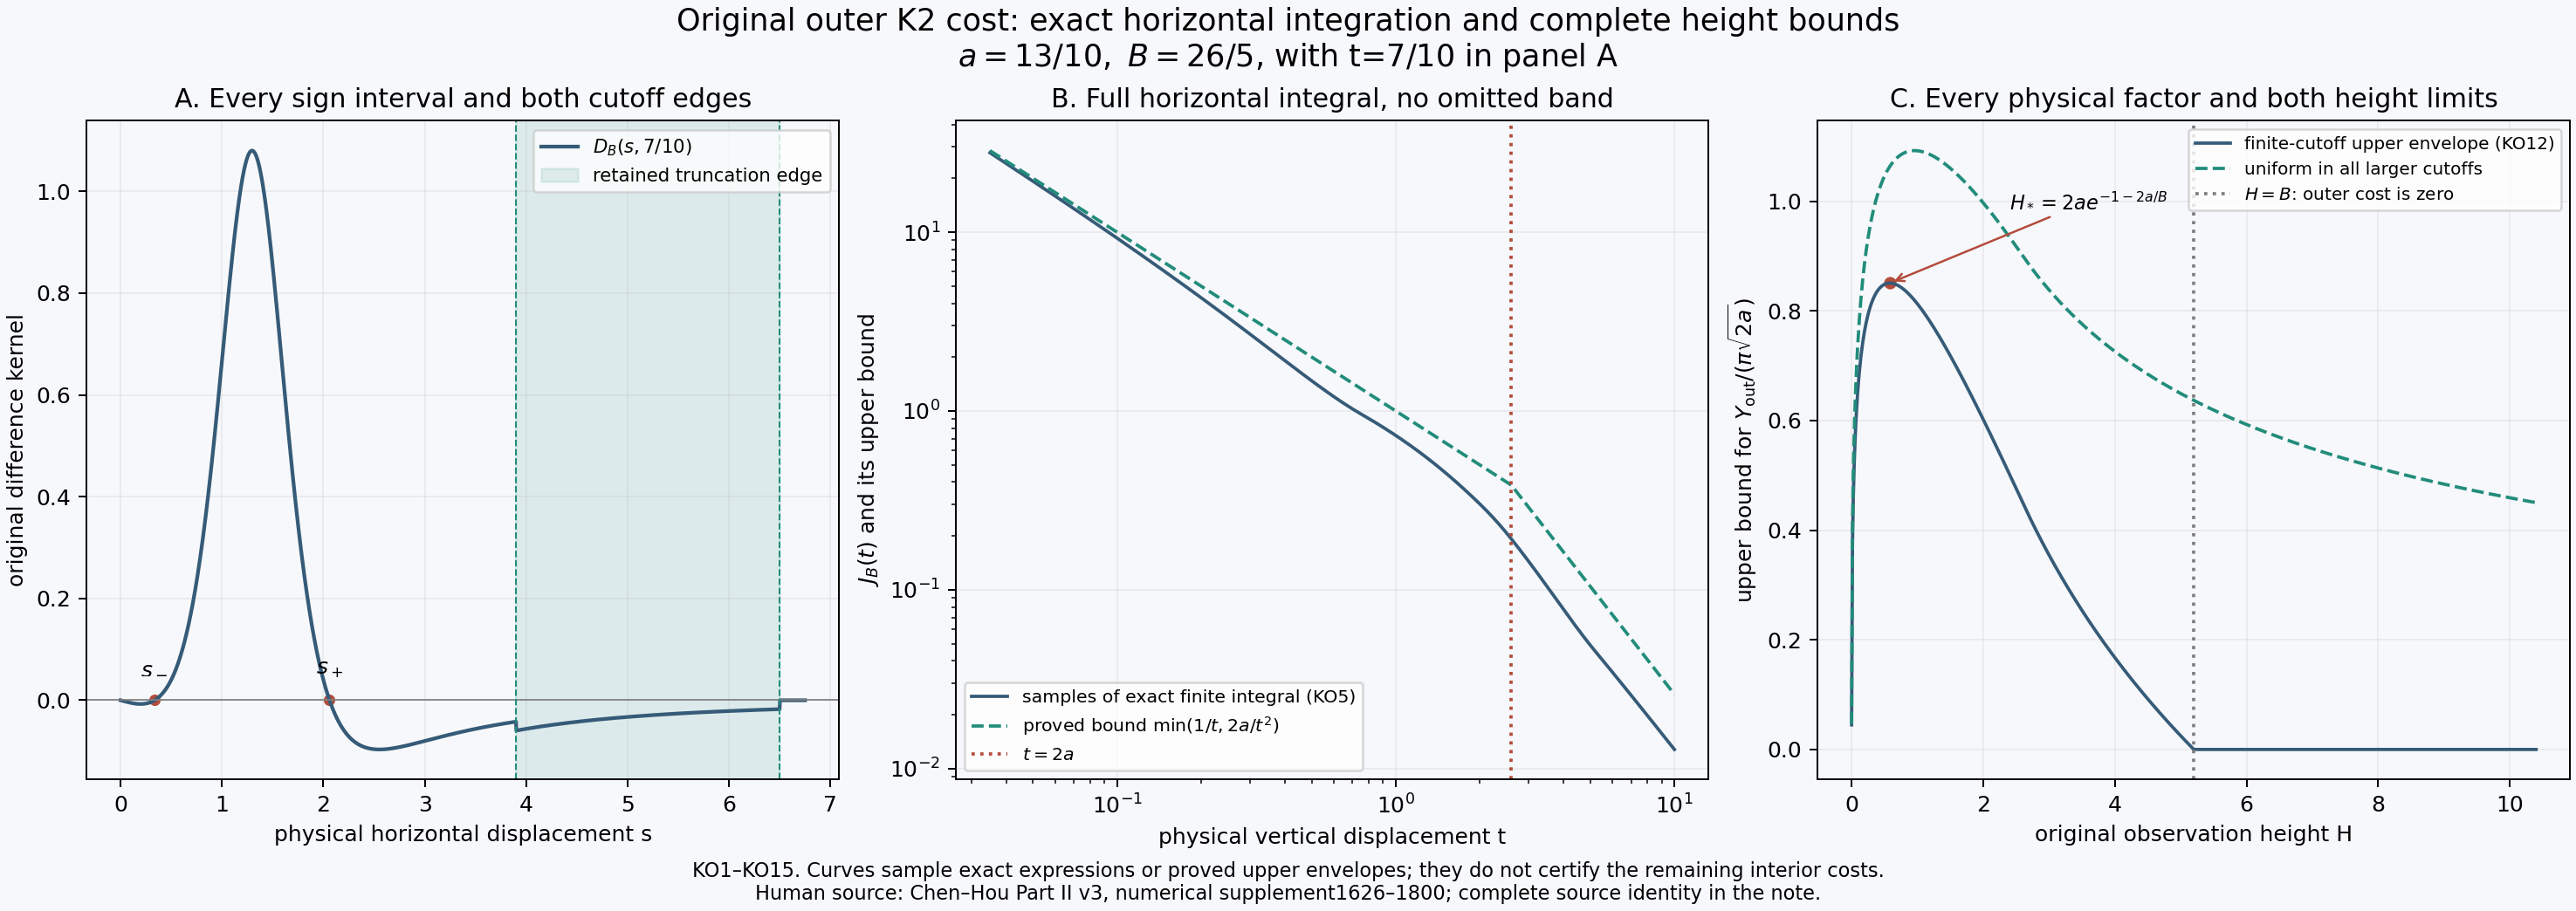

Generate this figure with Python:
"""Original finite outer-kernel bands and the complete proved height envelope."""
from pathlib import Path
import hashlib,json,numpy as np
import matplotlib
matplotlib.use('Agg')
import matplotlib.pyplot as plt
R=Path(__file__).resolve().parent;a=1.3;B=4*a;t0=.7
def J(t):
    rr=np.hypot(a,t);cuts=[0.,B-a]
    for z in [rr*rr-2*t*rr,rr*rr+2*t*rr]:
        if z>0 and 0<np.sqrt(z)<B-a:cuts.append(np.sqrt(z))
    cuts=sorted(set(cuts));us=sorted(set([B-2*a,B]+([t] if B-2*a<t<B else [])))
    P=lambda u:u/(2*(u*u+t*t))
    F=lambda s:P(s-a)-P(s+a)
    return sum(abs(F(y)-F(x)) for x,y in zip(cuts,cuts[1:]))+sum(abs(P(y)-P(x)) for x,y in zip(us,us[1:]))
blue='#365b78';green='#228c7b';red='#b44c3c'
fig,axs=plt.subplots(1,3,figsize=(16.4,5.8),layout='constrained');fig.set_facecolor('#f6f8fb')
for ax in axs:ax.set_facecolor('#f6f8fb');ax.grid(alpha=.17)
ax=axs[0];ss=np.linspace(0,B+a+.25,2400)
K=lambda u:(u*u-t0*t0)/(2*(u*u+t0*t0)**2)
DD=K(ss+a)*(np.abs(ss+a)<=B)-K(ss-a)*(np.abs(ss-a)<=B)
ax.plot(ss,DD,color=blue,lw=1.7,label=r'$D_B(s,7/10)$')
ax.axhline(0,color='gray',lw=.7);ax.axvspan(B-a,B+a,color=green,alpha=.12,label='retained truncation edge')
rr=np.hypot(a,t0)
for z,name in [(rr*rr-2*t0*rr,r'$s_-$'),(rr*rr+2*t0*rr,r'$s_+$')]:
    x=np.sqrt(z);ax.scatter([x],[0],color=red,s=18);ax.annotate(name,(x,0),xytext=(0,12),textcoords='offset points',ha='center')
ax.axvline(B-a,color=green,lw=.8,ls='--');ax.axvline(B+a,color=green,lw=.8,ls='--')
ax.set(xlabel='physical horizontal displacement s',ylabel='original difference kernel',title='A. Every sign interval and both cutoff edges');ax.legend(loc='upper right',fontsize=8.5)
ax=axs[1];ts=np.geomspace(.035,10,450);jj=np.array([J(t) for t in ts]);bounds=np.minimum(1/ts,2*a/ts**2)
assert np.all(jj<=bounds+1e-12)
ax.loglog(ts,jj,color=blue,label='samples of exact finite integral (KO5)')
ax.loglog(ts,bounds,color=green,ls='--',label=r'proved bound $\min(1/t,2a/t^2)$')
ax.axvline(2*a,color=red,ls=':',label=r'$t=2a$')
ax.set(xlabel='physical vertical displacement t',ylabel=r'$J_B(t)$ and its upper bound',title='B. Full horizontal integral, no omitted band');ax.legend(fontsize=8.2)
ax=axs[2];hh=np.linspace(.00005,8*a,800)
finite=np.zeros_like(hh);ix=hh<2*a
finite[ix]=2/np.pi*np.sqrt(hh[ix]/a)*(np.log(2*a/hh[ix])+1-2*a/B)
ix=(hh>=2*a)&(hh<B);finite[ix]=2/np.pi*np.sqrt(hh[ix]/a)*2*a*(1/hh[ix]-1/B)
infinite=np.where(hh<=2*a,2/np.pi*np.sqrt(hh/a)*(np.log(2*a/hh)+1),4/np.pi*np.sqrt(a/hh))
peak=2*a*np.exp(-1-2*a/B);peakval=4/np.pi*np.sqrt(2*np.exp(-1-2*a/B))
ax.plot(hh,finite,color=blue,label='finite-cutoff upper envelope (KO12)');ax.plot(hh,infinite,color=green,ls='--',label='uniform in all larger cutoffs')
ax.scatter([peak],[peakval],color=red,s=22);ax.annotate(r'$H_*=2a e^{-1-2a/B}$',(peak,peakval),xytext=(2.4,.99),arrowprops=dict(arrowstyle='->',color=red),fontsize=9)
ax.axvline(B,color='gray',ls=':',label=r'$H=B$: outer cost is zero')
ax.set(xlabel='original observation height H',ylabel=r'upper bound for $Y_{\rm out}/(\pi\sqrt{2a})$',title='C. Every physical factor and both height limits');ax.legend(loc='upper right',fontsize=8)
fig.suptitle('Original outer K2 cost: exact horizontal integration and complete height bounds\n'+r'$a=13/10,\ B=26/5$'+', with t=7/10 in panel A',fontsize=14)
fig.supxlabel('KO1–KO15. Curves sample exact expressions or proved upper envelopes; they do not certify the remaining interior costs.\nHuman source: Chen–Hou Part II v3, numerical supplement1626–1800; complete source identity in the note.',fontsize=9)
for ext in ['png','svg']:fig.savefig(R/('chen-hou-outer-k2.'+ext),dpi=180)
plt.close(fig)
(R/'chen-hou-outer-k2.json').write_text(json.dumps(dict(parameters=dict(a='13/10',B='26/5',t='7/10'),locators='KO1–KO15',plot_status='Floating rendering of exact expressions and proved bounds; no numerical integral certification',source_sha256=hashlib.sha256(Path(__file__).read_bytes()).hexdigest()),indent=2)+'\n',encoding='utf-8',newline='\n')
